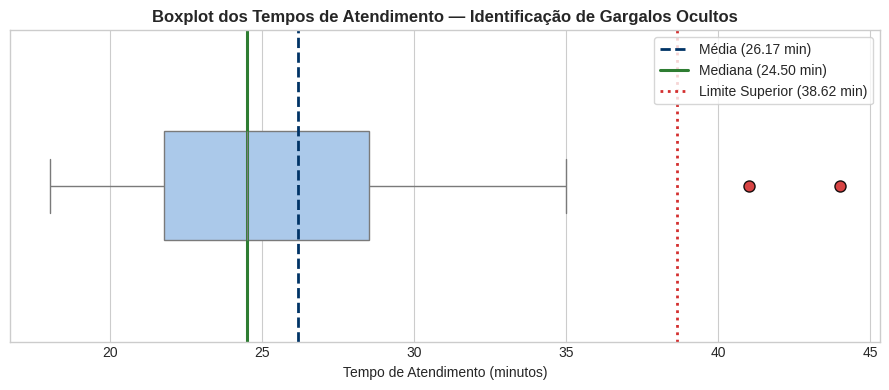

Generate this figure with matplotlib:
import numpy as np
import pandas as pd

# 1. Entrada dos dados coletados (n = 24)
tempos = pd.Series([
    18, 19, 19, 20, 20, 21, 22, 22, 23, 23, 24, 24,
    25, 25, 26, 27, 28, 28, 30, 31, 33, 35, 41, 44
], name='tempo_minutos')

# 2. Medidas de tendência central
media = tempos.mean()
mediana = tempos.median()
modas = tempos.mode().tolist()

print("=" * 55)
print("ETAPA 1: MEDIDAS DE TENDÊNCIA CENTRAL")
print("=" * 55)
print(f"Tamanho da amostra (n) : {len(tempos)}")
print(f"Média Aritmética       : {media:.2f} minutos")
print(f"Mediana                : {mediana:.2f} minutos")
print(f"Moda(s)                : {modas} minutos")

# ==============================================================================
# ETAPA 2: MEDIDAS DE DISPERSÃO E VARIABILIDADE
# Foco analítico: Variância Amostral, Desvio Padrão Amostral e Coeficiente de Variação
# ==============================================================================

# 1. Variância amostral (utiliza ddof=1 para o divisor n - 1, conforme Anderson et al.)
variancia_amostral = tempos.var(ddof=1)

# 2. Desvio padrão amostral (raiz quadrada da variância amostral)
desvio_padrao_amostral = tempos.std(ddof=1)

# 3. Coeficiente de variação (medida relativa de dispersão)
coeficiente_variacao = (desvio_padrao_amostral / media) * 100

# Exibição do relatório de dispersão
print("=" * 60)
print("RELATÓRIO DE DISPERSÃO E ESTABILIDADE OPERACIONAL")
print("=" * 60)
print(f"Variância Amostral (s²)     : {variancia_amostral:.2f} minutos²")
print(f"Desvio Padrão Amostral (s)  : {desvio_padrao_amostral:.2f} minutos")
print(f"Coeficiente de Variação (CV): {coeficiente_variacao:.2f}%")
print("=" * 60)

# ==============================================================================
# ETAPA 3: DIAGNÓSTICO EXPLORATÓRIO COM BOXPLOT E REGRA DO IQR
# ==============================================================================
import matplotlib.pyplot as plt
import seaborn as sns

# Configuração visual profissional
plt.style.use('seaborn-v0_8-whitegrid' if 'seaborn-v0_8-whitegrid' in plt.style.available else 'default')

# 1. Determinação dos quartis e da amplitude interquartil
q1 = tempos.quantile(0.25)
q2 = tempos.quantile(0.50)  # Mediana
q3 = tempos.quantile(0.75)
iqr = q3 - q1

# 2. Determinação dos limites formais para detecção de outliers
limite_inferior = q1 - 1.5 * iqr
limite_superior = q3 + 1.5 * iqr

# 3. Identificação de valores atípicos
outliers_identificados = tempos[(tempos < limite_inferior) | (tempos > limite_superior)].tolist()

print("=" * 60)
print("ETAPA 3: PARÂMETROS DO BOXPLOT E IDENTIFICAÇÃO DE ANOMALIAS")
print("=" * 60)
print(f"Primeiro Quartil (Q1 - 25%)   : {q1:.2f} minutos")
print(f"Segundo Quartil (Q2 - Mediana): {q2:.2f} minutos")
print(f"Terceiro Quartil (Q3 - 75%)   : {q3:.2f} minutos")
print(f"Amplitude Interquartil (IQR)  : {iqr:.2f} minutos")
print(f"Limite Superior (LS)          : {limite_superior:.2f} minutos")
print(f"Outliers Detectados (> LS)    : {outliers_identificados}")
print("=" * 60)

# 4. Construção gráfica do Boxplot com marcadores comparativos
plt.figure(figsize=(9, 4))
sns.boxplot(
    x=tempos, 
    color='#A1C9F4', 
    width=0.35,
    flierprops=dict(marker='o', markerfacecolor='#D32F2F', markersize=8, markeredgecolor='black', alpha=0.9)
)

# Linhas de referência para confronto visual
plt.axvline(media, color='#003366', linestyle='--', linewidth=2.0, label=f'Média ({media:.2f} min)')
plt.axvline(mediana, color='#2E7D32', linestyle='-', linewidth=2.2, label=f'Mediana ({mediana:.2f} min)')
plt.axvline(limite_superior, color='#D32F2F', linestyle=':', linewidth=2.0, label=f'Limite Superior ({limite_superior:.2f} min)')

plt.title('Boxplot dos Tempos de Atendimento — Identificação de Gargalos Ocultos', fontsize=12, fontweight='bold')
plt.xlabel('Tempo de Atendimento (minutos)', fontsize=10)
plt.legend(loc='upper right', frameon=True)
plt.tight_layout()
plt.show()

# ==============================================================================
# ETAPA 4: MODELAGEM DE DECISÃO E POLÍTICA DE NÍVEL DE SERVIÇO (SLA)
# ==============================================================================

# 1. Percentual de pacientes insatisfeitos com a promessa pela média
pacientes_atrasados = (tempos > media).sum()
percentual_atraso_media = (pacientes_atrasados / len(tempos)) * 100

# 2. Capacidade produtiva horária baseada na mediana
capacidade_horaria_mediana = 60.0 / mediana

# 3. Definição do SLA seguro baseado no Terceiro Quartil (Q3)
sla_recomendado = np.ceil(q3)  # Arredondamento para o próximo minuto inteiro

# 4. Aderência da amostra ao SLA do Terceiro Quartil
pacientes_no_sla = (tempos <= sla_recomendado).sum()
taxa_sucesso_sla = (pacientes_no_sla / len(tempos)) * 100

print("=" * 65)
print("PAINEL DECISÓRIO DE OPERAÇÕES E NÍVEL DE SERVIÇO")
print("=" * 65)
print(f"Inadimplência com SLA baseado % de Atraso Médio : {percentual_atraso_media:.1f}% dos pacientes")
print(f"Produtividade Mediana Padrão por Atendente     : {capacidade_horaria_mediana:.2f} atendimentos/hora")
print(f"SLA Contratual Recomendado (Teto Q3)   : {sla_recomendado:.0f} minutos")
print(f"Taxa Efetiva de Cumprimento do SLA     : {taxa_sucesso_sla:.1f}% da demanda")
print("=" * 65)
